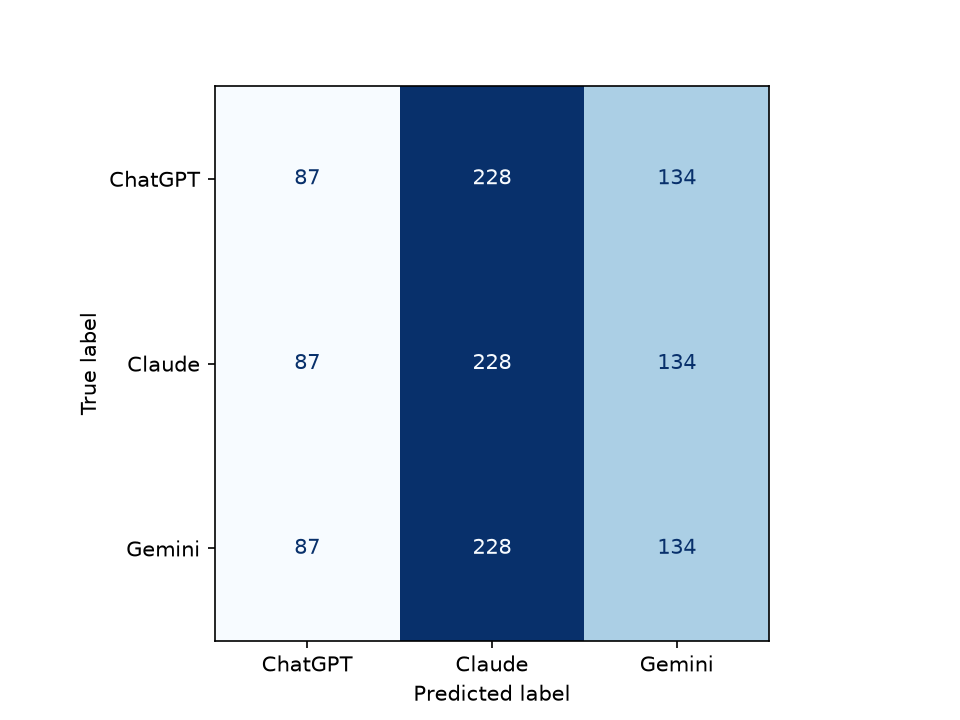

The data file committed next to this chart (first rows):
, ChatGPT, Claude, Gemini
ChatGPT, 87, 228, 134
Claude, 87, 228, 134
Gemini, 87, 228, 134
